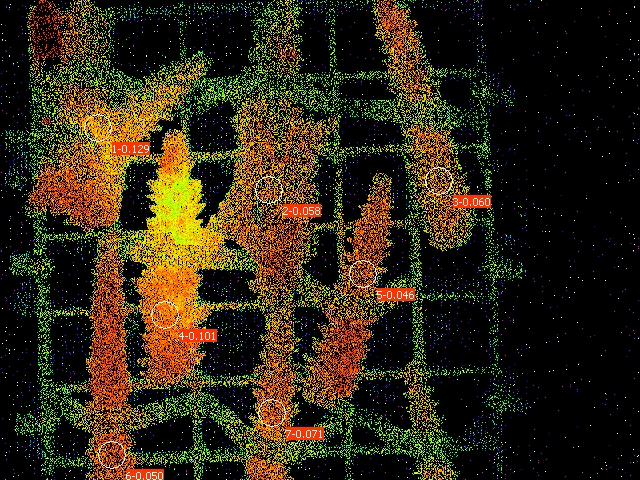

Values plotted in this chart, from the file beside it:
Date; Time; No.; PAR; F1; F2; F3; F4; F5; F6; F7; F8; Fm'1; Fm'2; Fm'3; Fm'4; Fm'5; Fm'6; Fm'7; Fm'8; Y(II)1; Y(II)2; Y(II)3; Y(II)4
27.06.23; 19:59:17; 1; 0; 0.0894; 0.0709; 0.0684; 0.2009; 0.1012; 0.1569; 0.1212; 0.0459; 0.1026; 0.0753; 0.0728; 0.2234; 0.1061; 0.1652; 0.1305; 0.0479; 0.129; 0.058; 0.060; 0.101
